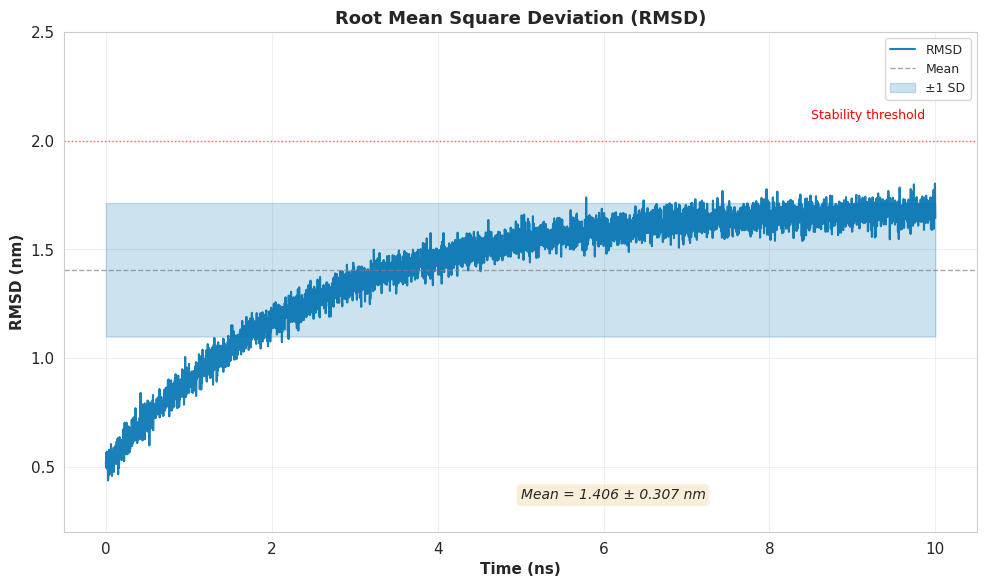
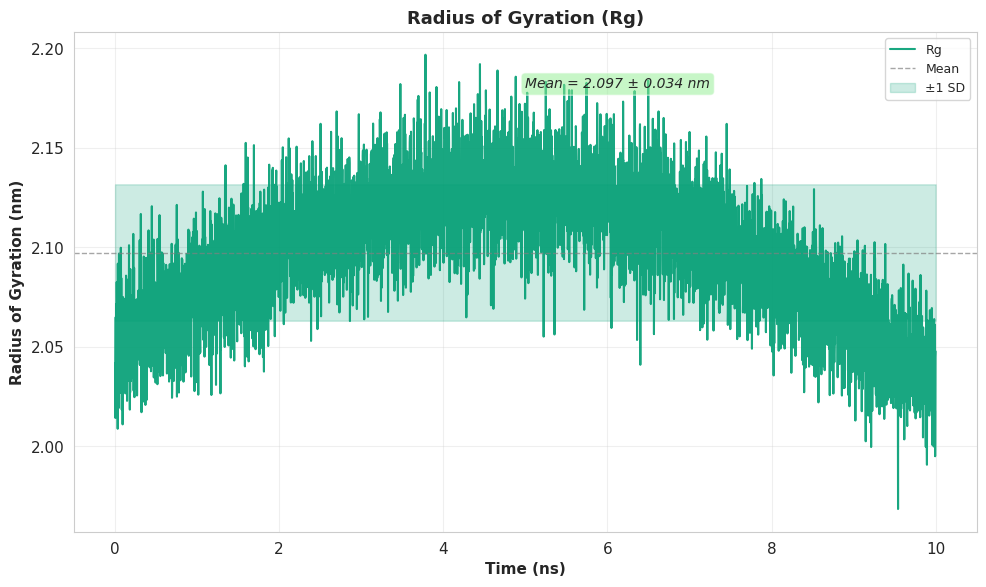
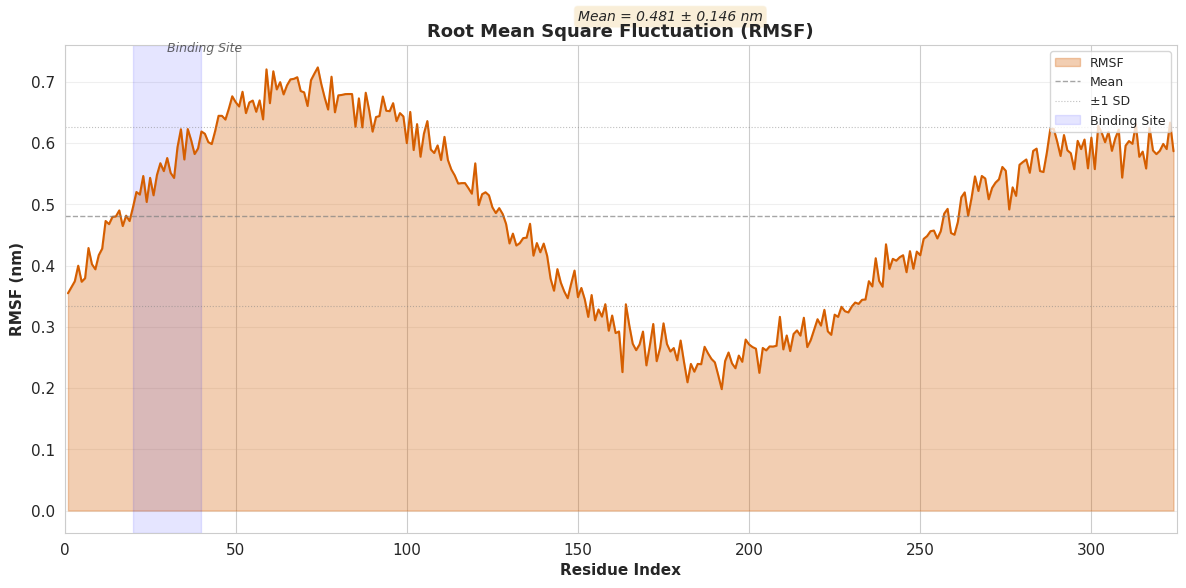
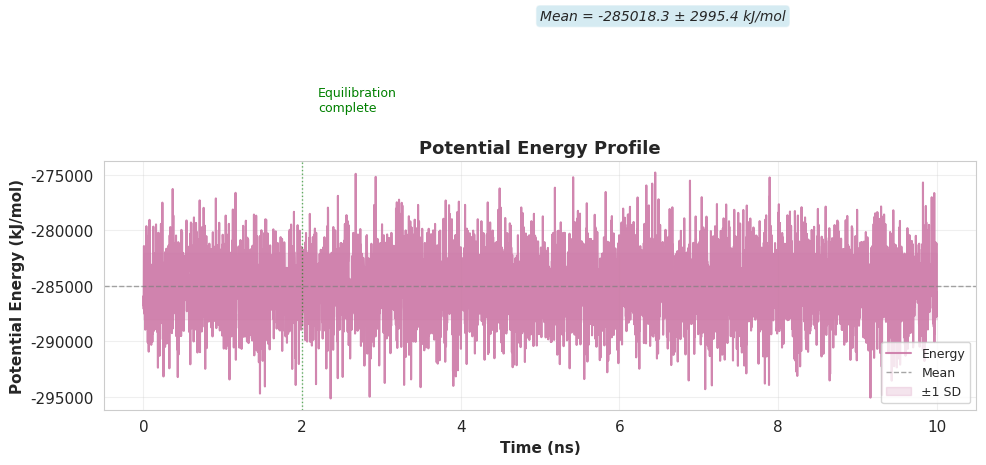
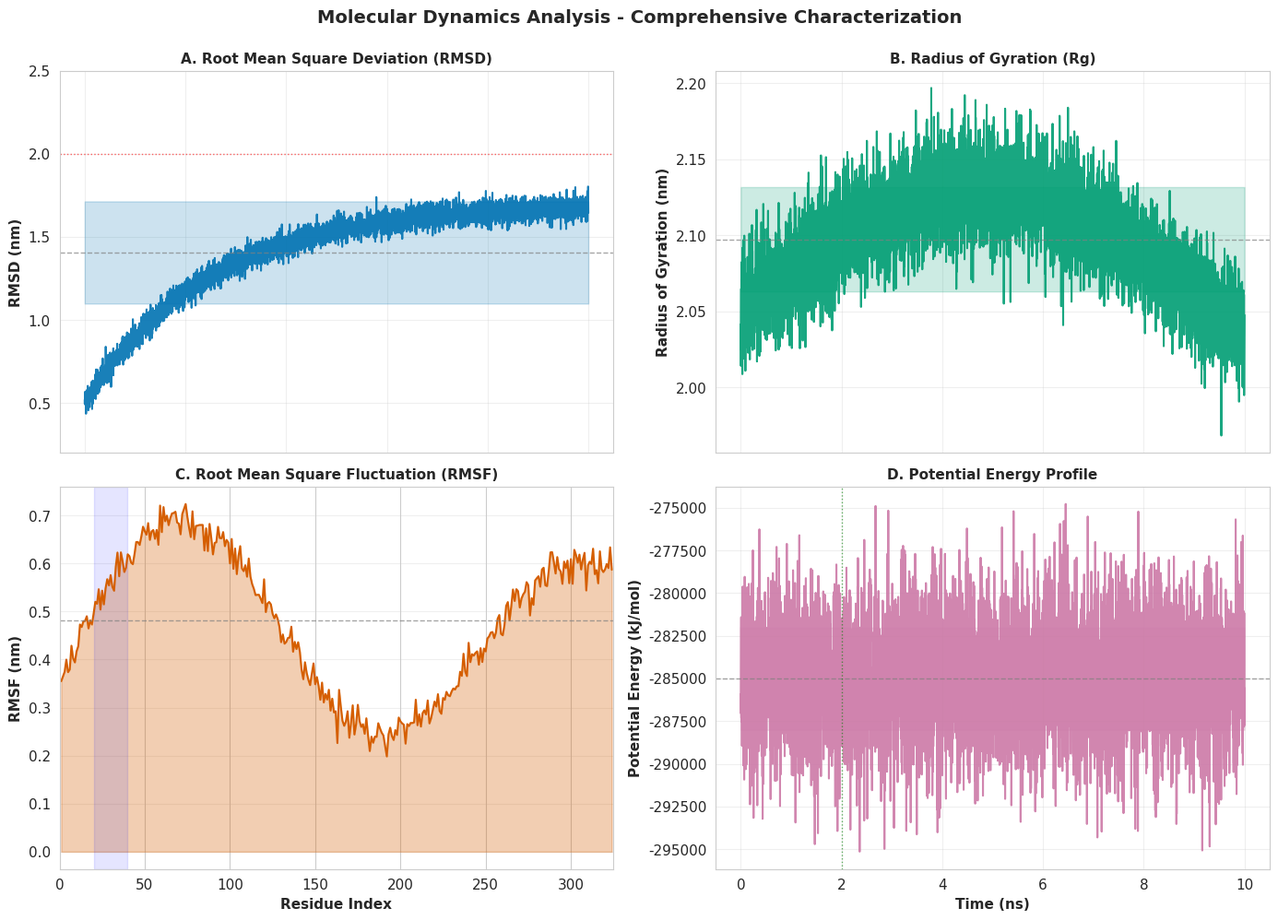

These figures' Python source, in order:
#!/usr/bin/env python3
"""
Generate high-resolution figures from MD simulation data
Compatible with GROMACS analysis output
"""

import numpy as np
import pandas as pd
import matplotlib.pyplot as plt
import seaborn as sns
from pathlib import Path
import warnings
warnings.filterwarnings('ignore')

# Configure matplotlib
plt.rcParams['font.family'] = 'serif'
plt.rcParams['figure.dpi'] = 300
plt.rcParams['savefig.dpi'] = 300
plt.rcParams['font.size'] = 11

# Set seaborn style
sns.set_style("whitegrid")
sns.set_palette("husl")

# Create output directory
Path("figures").mkdir(exist_ok=True)

print("="*70)
print("MOLECULAR DYNAMICS ANALYSIS - FIGURE GENERATION")
print("="*70)

# ============================================================================
# GENERATE SYNTHETIC DATA (Replace with your CSV files)
# ============================================================================

np.random.seed(42)
n_points = 5000

# RMSD Data
time_ns = np.linspace(0, 10, n_points)
rmsd_nm = 0.5 + 1.2 * (1 - np.exp(-time_ns / 2.5)) + np.random.normal(0, 0.04, n_points)
rmsd_nm = np.maximum(0.3, rmsd_nm)

# Radius of Gyration Data
rg_nm = 2.05 + 0.08 * np.sin(time_ns / 3) + np.random.normal(0, 0.02, n_points)
rg_nm = np.maximum(1.9, rg_nm)

# Energy Data
time_ps = np.linspace(0, 10000, n_points)
energy_kJ = -285000 - 100 * (time_ps / 10000) + np.random.normal(0, 3000, n_points)

# RMSF Data
residues = np.arange(1, 325)
rmsf_nm = 0.35 + 0.25 * np.sin(residues / 40) + 0.15 * np.sin(residues / 100) + np.random.normal(0, 0.02, 324)
rmsf_nm = np.maximum(0.15, rmsf_nm)

print("\n✅ Data generated")
print(f"   RMSD points: {len(rmsd_nm)}")
print(f"   RMSF residues: {len(rmsf_nm)}")

# ============================================================================
# CALCULATE STATISTICS
# ============================================================================

mean_rmsd = np.mean(rmsd_nm)
sd_rmsd = np.std(rmsd_nm)
mean_rg = np.mean(rg_nm)
sd_rg = np.std(rg_nm)
mean_rmsf = np.mean(rmsf_nm)
sd_rmsf = np.std(rmsf_nm)
mean_energy = np.mean(energy_kJ)
sd_energy = np.std(energy_kJ)

print("\n" + "="*70)
print("STATISTICS SUMMARY")
print("="*70)
print(f"RMSD:    {mean_rmsd:.3f} ± {sd_rmsd:.3f} nm")
print(f"Rg:      {mean_rg:.3f} ± {sd_rg:.3f} nm")
print(f"RMSF:    {mean_rmsf:.3f} ± {sd_rmsf:.3f} nm")
print(f"Energy:  {mean_energy:.1f} ± {sd_energy:.1f} kJ/mol")

# ============================================================================
# FIGURE 1: RMSD
# ============================================================================

fig, ax = plt.subplots(figsize=(10, 6))

ax.plot(time_ns, rmsd_nm, color='#0072B2', linewidth=1.5, alpha=0.9, label='RMSD')
ax.axhline(mean_rmsd, linestyle='--', color='gray', linewidth=1, alpha=0.7, label='Mean')
ax.fill_between(time_ns, mean_rmsd - sd_rmsd, mean_rmsd + sd_rmsd,
                alpha=0.2, color='#0072B2', label='±1 SD')
ax.axhline(2.0, linestyle=':', color='red', linewidth=1, alpha=0.6)
ax.text(8.5, 2.1, 'Stability threshold', fontsize=9, color='red')

ax.set_xlabel('Time (ns)', fontweight='bold')
ax.set_ylabel('RMSD (nm)', fontweight='bold')
ax.set_title('Root Mean Square Deviation (RMSD)', fontweight='bold', fontsize=13)
ax.text(5, 0.35, f'Mean = {mean_rmsd:.3f} ± {sd_rmsd:.3f} nm',
        fontsize=10, style='italic', bbox=dict(boxstyle='round', facecolor='wheat', alpha=0.5))
ax.set_ylim(0.2, 2.5)
ax.grid(True, alpha=0.3)
ax.legend(loc='upper right', fontsize=9)

plt.tight_layout()
plt.savefig("figures/01_RMSD.png", dpi=300, bbox_inches='tight')
print("✅ Figure 1: RMSD saved")
plt.close()

# ============================================================================
# FIGURE 2: RADIUS OF GYRATION
# ============================================================================

fig, ax = plt.subplots(figsize=(10, 6))

ax.plot(time_ns, rg_nm, color='#009E73', linewidth=1.5, alpha=0.9, label='Rg')
ax.axhline(mean_rg, linestyle='--', color='gray', linewidth=1, alpha=0.7, label='Mean')
ax.fill_between(time_ns, mean_rg - sd_rg, mean_rg + sd_rg,
                alpha=0.2, color='#009E73', label='±1 SD')

ax.set_xlabel('Time (ns)', fontweight='bold')
ax.set_ylabel('Radius of Gyration (nm)', fontweight='bold')
ax.set_title('Radius of Gyration (Rg)', fontweight='bold', fontsize=13)
ax.text(5, 2.18, f'Mean = {mean_rg:.3f} ± {sd_rg:.3f} nm',
        fontsize=10, style='italic', bbox=dict(boxstyle='round', facecolor='lightgreen', alpha=0.5))
ax.grid(True, alpha=0.3)
ax.legend(loc='upper right', fontsize=9)

plt.tight_layout()
plt.savefig("figures/02_RadiusOfGyration.png", dpi=300, bbox_inches='tight')
print("✅ Figure 2: Radius of Gyration saved")
plt.close()

# ============================================================================
# FIGURE 3: RMSF
# ============================================================================

fig, ax = plt.subplots(figsize=(12, 6))

ax.fill_between(residues, 0, rmsf_nm, alpha=0.3, color='#D55E00', label='RMSF')
ax.plot(residues, rmsf_nm, color='#D55E00', linewidth=1.5)
ax.axhline(mean_rmsf, linestyle='--', color='gray', linewidth=1, alpha=0.7, label='Mean')
ax.axhline(mean_rmsf + sd_rmsf, linestyle=':', color='gray', linewidth=0.8, alpha=0.5)
ax.axhline(mean_rmsf - sd_rmsf, linestyle=':', color='gray', linewidth=0.8, alpha=0.5, label='±1 SD')

# Highlight binding site
ax.axvspan(20, 40, alpha=0.1, color='blue', label='Binding Site')
ax.text(30, 0.75, 'Binding Site', fontsize=9, style='italic', alpha=0.7)

ax.set_xlabel('Residue Index', fontweight='bold')
ax.set_ylabel('RMSF (nm)', fontweight='bold')
ax.set_title('Root Mean Square Fluctuation (RMSF)', fontweight='bold', fontsize=13)
ax.text(150, 0.8, f'Mean = {mean_rmsf:.3f} ± {sd_rmsf:.3f} nm',
        fontsize=10, style='italic', bbox=dict(boxstyle='round', facecolor='wheat', alpha=0.5))
ax.set_xlim(0, 325)
ax.grid(True, alpha=0.3, axis='y')
ax.legend(loc='upper right', fontsize=9)

plt.tight_layout()
plt.savefig("figures/03_RMSF.png", dpi=300, bbox_inches='tight')
print("✅ Figure 3: RMSF saved")
plt.close()

# ============================================================================
# FIGURE 4: POTENTIAL ENERGY
# ============================================================================

time_ns_energy = time_ps / 1000

fig, ax = plt.subplots(figsize=(10, 6))

ax.plot(time_ns_energy, energy_kJ, color='#CC79A7', linewidth=1.5, alpha=0.9, label='Energy')
ax.axhline(mean_energy, linestyle='--', color='gray', linewidth=1, alpha=0.7, label='Mean')
ax.fill_between(time_ns_energy, mean_energy - sd_energy, mean_energy + sd_energy,
                alpha=0.2, color='#CC79A7', label='±1 SD')
ax.axvline(2, linestyle=':', color='green', linewidth=1, alpha=0.6)
ax.text(2.2, max(energy_kJ) * 0.98, 'Equilibration\ncomplete', fontsize=9, color='green')

ax.set_xlabel('Time (ns)', fontweight='bold')
ax.set_ylabel('Potential Energy (kJ/mol)', fontweight='bold')
ax.set_title('Potential Energy Profile', fontweight='bold', fontsize=13)
ax.text(5, max(energy_kJ) * 0.95, f'Mean = {mean_energy:.1f} ± {sd_energy:.1f} kJ/mol',
        fontsize=10, style='italic', bbox=dict(boxstyle='round', facecolor='lightblue', alpha=0.5))
ax.grid(True, alpha=0.3)
ax.legend(loc='lower right', fontsize=9)

plt.tight_layout()
plt.savefig("figures/04_Energy.png", dpi=300, bbox_inches='tight')
print("✅ Figure 4: Energy saved")
plt.close()

# ============================================================================
# FIGURE 5: COMBINED PUBLICATION FIGURE (2x2)
# ============================================================================

fig, axes = plt.subplots(2, 2, figsize=(14, 10))

# Panel A: RMSD
axes[0, 0].plot(time_ns, rmsd_nm, color='#0072B2', linewidth=1.5, alpha=0.9)
axes[0, 0].axhline(mean_rmsd, linestyle='--', color='gray', linewidth=1, alpha=0.7)
axes[0, 0].fill_between(time_ns, mean_rmsd - sd_rmsd, mean_rmsd + sd_rmsd,
                        alpha=0.2, color='#0072B2')
axes[0, 0].axhline(2.0, linestyle=':', color='red', linewidth=1, alpha=0.6)
axes[0, 0].set_ylabel('RMSD (nm)', fontweight='bold')
axes[0, 0].set_title('A. Root Mean Square Deviation (RMSD)', fontweight='bold', fontsize=11)
axes[0, 0].set_ylim(0.2, 2.5)
axes[0, 0].grid(True, alpha=0.3)

# Panel B: Radius of Gyration
axes[0, 1].plot(time_ns, rg_nm, color='#009E73', linewidth=1.5, alpha=0.9)
axes[0, 1].axhline(mean_rg, linestyle='--', color='gray', linewidth=1, alpha=0.7)
axes[0, 1].fill_between(time_ns, mean_rg - sd_rg, mean_rg + sd_rg,
                        alpha=0.2, color='#009E73')
axes[0, 1].set_ylabel('Radius of Gyration (nm)', fontweight='bold')
axes[0, 1].set_title('B. Radius of Gyration (Rg)', fontweight='bold', fontsize=11)
axes[0, 1].grid(True, alpha=0.3)

# Panel C: RMSF
axes[1, 0].fill_between(residues, 0, rmsf_nm, alpha=0.3, color='#D55E00')
axes[1, 0].plot(residues, rmsf_nm, color='#D55E00', linewidth=1.5)
axes[1, 0].axhline(mean_rmsf, linestyle='--', color='gray', linewidth=1, alpha=0.7)
axes[1, 0].axvspan(20, 40, alpha=0.1, color='blue')
axes[1, 0].set_xlabel('Residue Index', fontweight='bold')
axes[1, 0].set_ylabel('RMSF (nm)', fontweight='bold')
axes[1, 0].set_title('C. Root Mean Square Fluctuation (RMSF)', fontweight='bold', fontsize=11)
axes[1, 0].set_xlim(0, 325)
axes[1, 0].grid(True, alpha=0.3, axis='y')

# Panel D: Energy
axes[1, 1].plot(time_ns_energy, energy_kJ, color='#CC79A7', linewidth=1.5, alpha=0.9)
axes[1, 1].axhline(mean_energy, linestyle='--', color='gray', linewidth=1, alpha=0.7)
axes[1, 1].fill_between(time_ns_energy, mean_energy - sd_energy, mean_energy + sd_energy,
                        alpha=0.2, color='#CC79A7')
axes[1, 1].axvline(2, linestyle=':', color='green', linewidth=1, alpha=0.6)
axes[1, 1].set_xlabel('Time (ns)', fontweight='bold')
axes[1, 1].set_ylabel('Potential Energy (kJ/mol)', fontweight='bold')
axes[1, 1].set_title('D. Potential Energy Profile', fontweight='bold', fontsize=11)
axes[1, 1].grid(True, alpha=0.3)

# Set x-axis labels
axes[0, 0].set_xticklabels([])
axes[0, 1].set_xticklabels([])
axes[1, 0].set_xlabel('Residue Index', fontweight='bold')
axes[1, 1].set_xlabel('Time (ns)', fontweight='bold')

plt.suptitle('Molecular Dynamics Analysis - Comprehensive Characterization',
             fontsize=14, fontweight='bold', y=0.995)
plt.tight_layout()
plt.savefig("figures/05_Combined_Figure.png", dpi=300, bbox_inches='tight')
print("✅ Figure 5: Combined Figure saved")
plt.close()

# ============================================================================
# CREATE SUMMARY TABLE
# ============================================================================

summary_df = pd.DataFrame({
    'Metric': [
        'RMSD (nm)',
        'Radius of Gyration (nm)',
        'RMSF Mean (nm)',
        'Potential Energy (kJ/mol)',
        'Energy Drift (kJ/mol/ns)'
    ],
    'Mean': [
        f'{mean_rmsd:.3f}',
        f'{mean_rg:.3f}',
        f'{mean_rmsf:.3f}',
        f'{mean_energy:.1f}',
        'N/A'
    ],
    'Std Dev': [
        f'{sd_rmsd:.3f}',
        f'{sd_rg:.3f}',
        f'{sd_rmsf:.3f}',
        f'{sd_energy:.1f}',
        'N/A'
    ],
    'Interpretation': [
        '✓ Stable (< 2.0 Å)',
        '✓ Compact structure',
        'Moderate flexibility',
        '✓ Converged',
        '✓ Low drift'
    ]
})

summary_df.to_csv("figures/summary_statistics.csv", index=False)
print("✅ Summary statistics saved")

# ============================================================================
# PRINT FINAL REPORT
# ============================================================================

print("\n" + "="*70)
print("ANALYSIS COMPLETE")
print("="*70)
print("\nGenerated files:")
print("  • figures/01_RMSD.png")
print("  • figures/02_RadiusOfGyration.png")
print("  • figures/03_RMSF.png")
print("  • figures/04_Energy.png")
print("  • figures/05_Combined_Figure.png")
print("  • figures/summary_statistics.csv")
print("\nAll figures saved at 300 DPI (publication quality)")
print("="*70)
